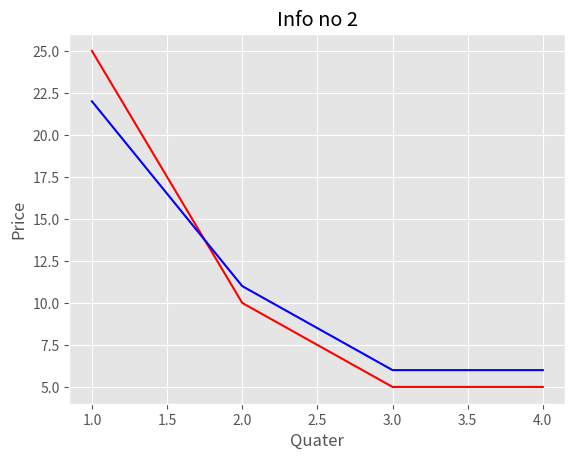

Here is the Python script that generated this plot:
from matplotlib import pyplot as plt
from matplotlib import style

# x = [1, 2, 3, 4]
# y = [25, 10, 5, 5]
#
# x2 = [1, 2, 3, 4]
# y2 = [22, 11, 6, 6]
#
# plt.plot(x, y, 'g', label='price in 2020', linewidth=4)
# plt.plot(x2, y2, 'c', label='price in 2019', linewidth=4)
#
# plt.title('Paprika price 2019-20')
# plt.ylabel('Price PLN/kg')
# plt.xlabel('Quater of year')
#
# plt.legend()
# plt.grid(True, color='k')
#
# plt.show()

style.use("ggplot")

x = [1, 2, 3, 4]
y = [25, 10, 5, 5]

x2 = [1, 2, 3, 4]
y2 = [22, 11, 6, 6]

plt.plot(x,y,'r')
plt.plot(x2,y2,'b')

plt.title("Info no 2")
plt.ylabel("Price")
plt.xlabel("Quater")

plt.show()